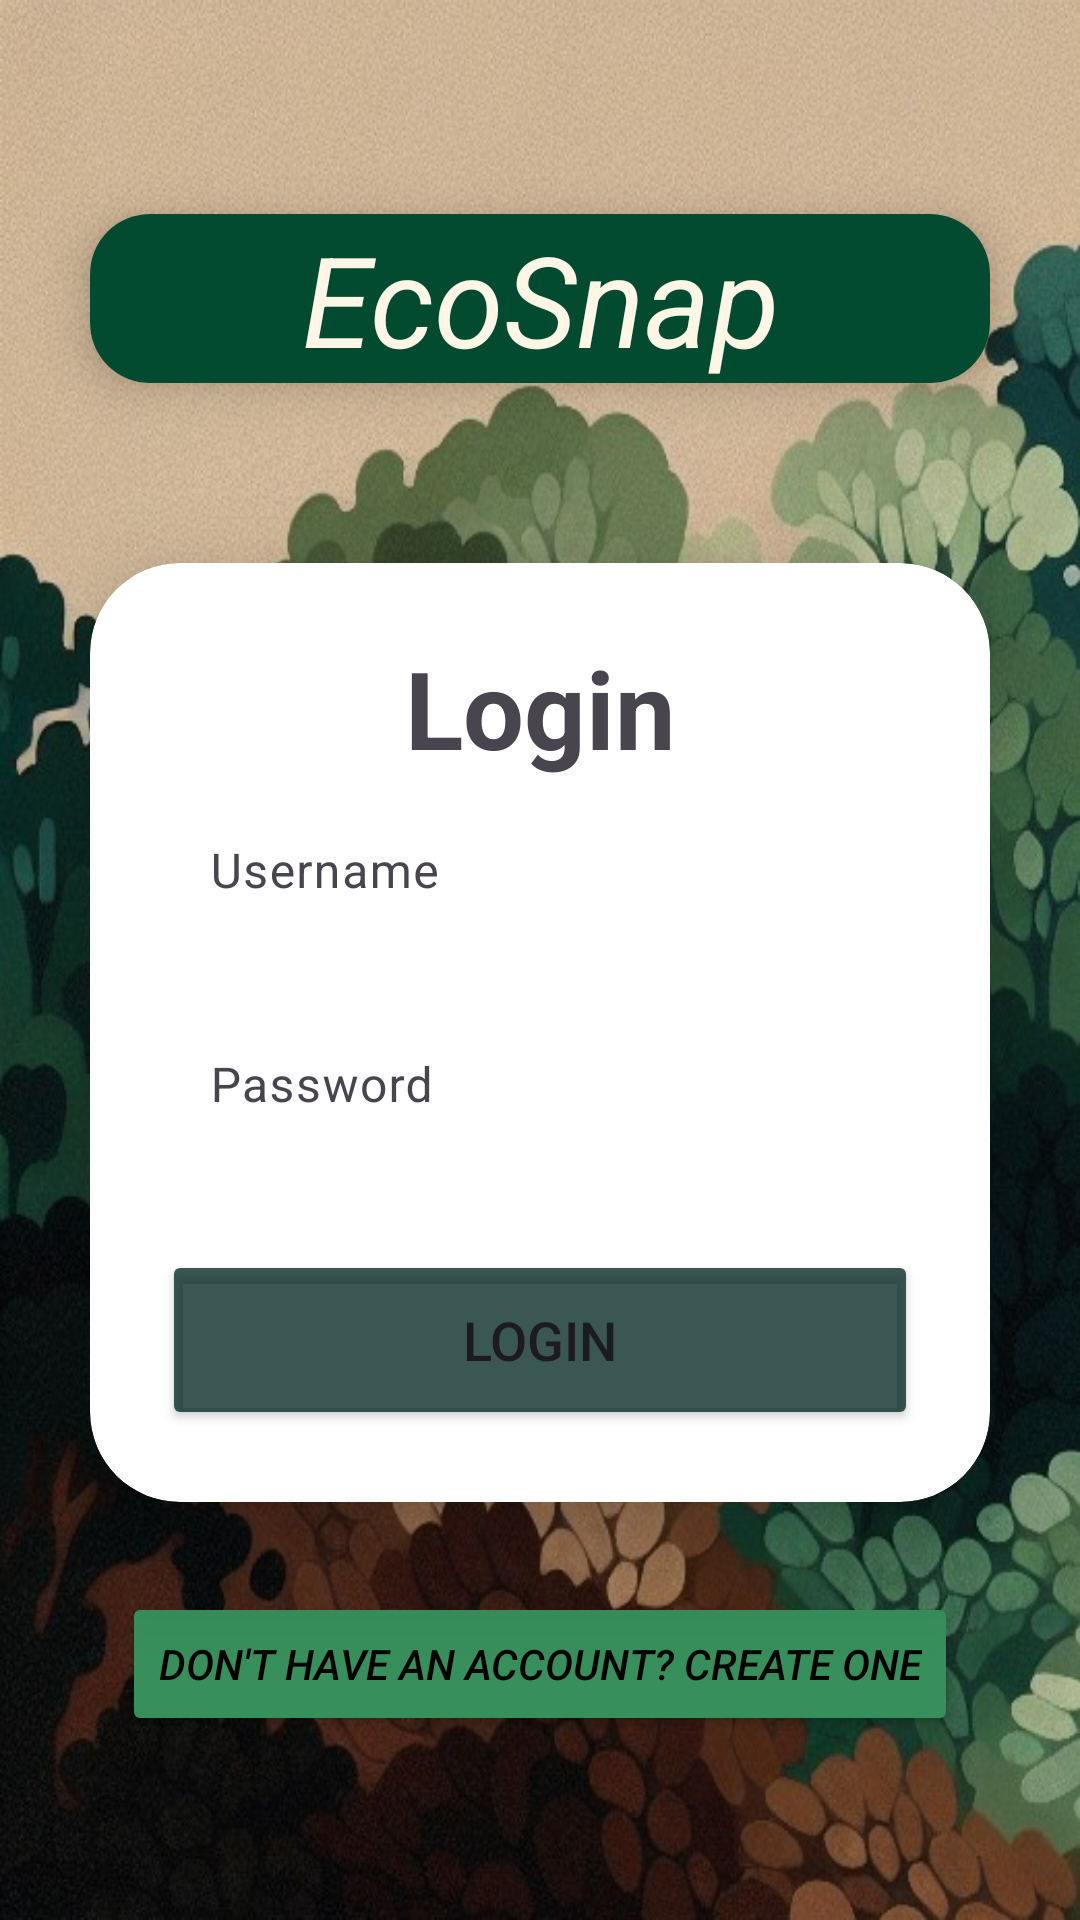

The Android layout XML behind this screen, and the referenced resources:
<!-- AndroidManifest.xml: application theme Theme.Ecosnap -->
<!-- res/layout/activity_startup.xml -->
<?xml version="1.0" encoding="utf-8"?>
<LinearLayout xmlns:android="http://schemas.android.com/apk/res/android"
    xmlns:app="http://schemas.android.com/apk/res-auto"
    xmlns:card_view="http://schemas.android.com/apk/res-auto"
    xmlns:tools="http://schemas.android.com/tools"
    android:layout_width="match_parent"
    android:layout_height="match_parent"
    android:background="@drawable/forest_background"
    android:gravity="center"
    android:orientation="vertical"
    tools:context=".Startup">


    <androidx.cardview.widget.CardView
        android:layout_width="match_parent"
        android:layout_height="wrap_content"
        app:cardCornerRadius="20dp"
        app:cardElevation="10dp"
        android:background="#AA2F2F2F"
        android:layout_margin="30dp">

        <TextView
            android:id="@+id/textView"
            android:layout_width="match_parent"
            android:layout_height="wrap_content"
            android:background="@color/dark_green"
            android:gravity="center"
            android:text="@string/app_name"
            android:textColor="@color/light_cream"
            android:textSize="42sp"
            android:textStyle="italic|normal" />
    </androidx.cardview.widget.CardView>


    <androidx.cardview.widget.CardView
        android:layout_width="match_parent"
        android:layout_height="wrap_content"
        android:layout_margin="30dp"
        android:background="@drawable/design"
        app:cardCornerRadius="30dp"
        app:cardElevation="20dp">


        <LinearLayout
            android:layout_width="match_parent"
            android:layout_height="wrap_content"
            android:layout_gravity="center_horizontal"
            android:orientation="vertical"
            android:padding="24dp">




            <TextView
                android:id="@+id/loginText"
                android:layout_width="match_parent"
                android:layout_height="wrap_content"
                android:text="@string/login"
                android:textAlignment="center"
                android:backgroundTint="@color/forest_green"
                android:textSize="36sp"
                android:textStyle="bold" />














            
            <com.google.android.material.textfield.TextInputLayout
                android:layout_width="match_parent"
                android:layout_height="wrap_content"
                app:boxBackgroundColor="#33FFFFFF"
                app:boxCornerRadiusTopStart="12dp"
                app:boxCornerRadiusTopEnd="12dp"
                app:boxCornerRadiusBottomStart="12dp"
                app:boxCornerRadiusBottomEnd="12dp">

                <com.google.android.material.textfield.TextInputEditText
                    android:id="@+id/username"
                    android:layout_width="match_parent"
                    android:layout_height="50dp"
                    android:hint="@string/username"
                    android:padding="12dp"
                    android:textColor="@color/black"
                    android:background="@android:color/transparent" />
            </com.google.android.material.textfield.TextInputLayout>

            
            <com.google.android.material.textfield.TextInputLayout
                android:layout_width="match_parent"
                android:layout_height="wrap_content"
                android:layout_marginTop="16dp"
                app:boxBackgroundColor="#33FFFFFF"
                app:boxCornerRadiusTopStart="12dp"
                app:boxCornerRadiusTopEnd="12dp"
                app:boxCornerRadiusBottomStart="12dp"
                app:boxCornerRadiusBottomEnd="12dp">

                <com.google.android.material.textfield.TextInputEditText
                    android:id="@+id/password"
                    android:layout_width="match_parent"
                    android:layout_height="50dp"
                    android:hint="@string/password"
                    android:inputType="textPassword"
                    android:padding="12dp"
                    android:textColor="@color/black"
                    android:background="@android:color/transparent" />
            </com.google.android.material.textfield.TextInputLayout>


            <Button
                android:id="@+id/loginButton"
                android:layout_width="match_parent"
                android:layout_height="60dp"
                android:layout_marginTop="30dp"
                android:backgroundTint="@color/forest_green"
                android:text="@string/login"
                android:onClick="onClick"
                android:textSize="18sp"
                app:cornerRadius="20dp"
                />


        </LinearLayout>


    </androidx.cardview.widget.CardView>


    <Button
        android:id="@+id/signupText"
        android:layout_width="wrap_content"
        android:layout_height="wrap_content"
        android:layout_marginBottom="20dp"
        android:backgroundTint="@color/green"
        android:onClick="onClick"
        android:text="@string/create_account"
        android:textAlignment="center"
        android:textColor="@color/black"
        android:textSize="14sp"
        android:textStyle="italic"/>




</LinearLayout>
<!-- resources referenced by this layout -->
<resources>
  <color name="black">#FF000000</color>
  <color name="dark_green">#024b30</color>
  <color name="forest_green">#CC0B2E2A</color>
  <color name="green">#378F5B</color>
  <color name="light_cream">#fff6e6</color>
  <!-- drawable design (drawable) -->
  <?xml version="1.0" encoding="utf-8"?>
  <shape xmlns:android="http://schemas.android.com/apk/res/android"
      android:shape="rectangle">
      <stroke
          android:width="3dp"
          android:color="@color/green"/>
  
      <corners
          android:radius="20dp"/>
  </shape>
  <!-- drawable forest_background: png bitmap (drawable, 106631 bytes) -->
  <string name="app_name">EcoSnap</string>
  <string name="create_account">Don\'t have an account? Create One</string>
  <string name="login">Login</string>
  <string name="password">Password</string>
  <string name="username">Username</string>
  <style name="Theme.Ecosnap" parent="Base.Theme.Ecosnap" />
  <style name="Base.Theme.Ecosnap" parent="Theme.Material3.DayNight.NoActionBar">
          
          
      </style>
</resources>
